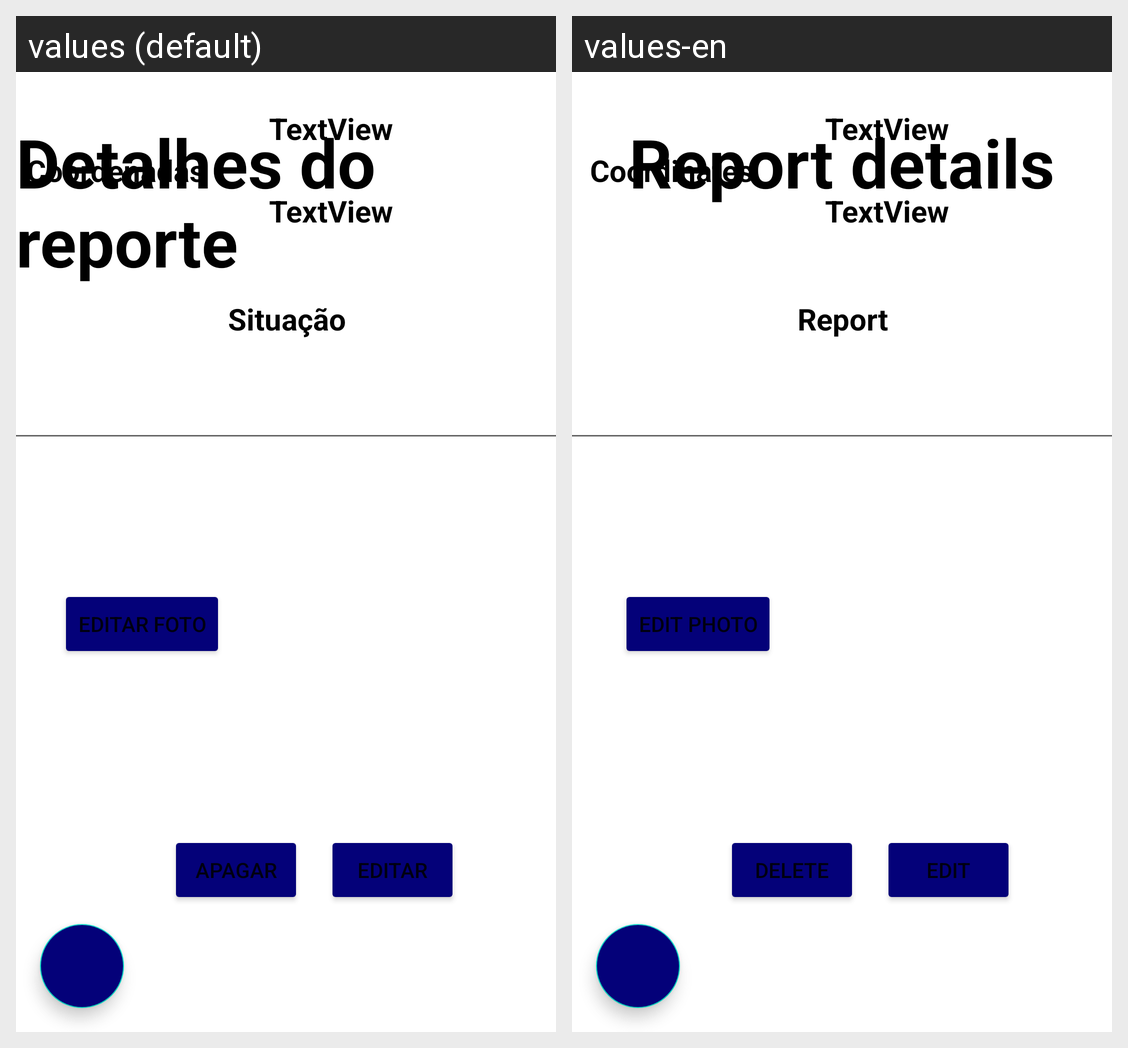

Here is an Android app screen in its default locale and in the app's own translations. Write out the translated-string differences for the strings that appear on this screen.
Android screen res/layout/activity_edit_delete_report.xml rendered under 2 locales, left to right: values (default), values-en. Device: Nexus 5 (rendered at 1080×1920; each locale shown at half size, 540×960, under a caption strip naming it); theme Theme.AuxilioCidadao.NoActionBar.
Strings drawn on this screen, with the default value and each locale's value (text and hints the layout hard-codes, and strings that could not be matched under every locale, appear in the picture but are not listed):

editarFoto
  values: Editar foto
  values-en: Edit photo

visualizarReport
  values: Detalhes do reporte
  values-en: Report details

Report
  values: Situação
  values-en: Report

Editar
  values: Editar
  values-en: Edit

Apagar
  values: Apagar
  values-en: Delete

coord
  values: Coordenadas
  values-en: Coordinates
